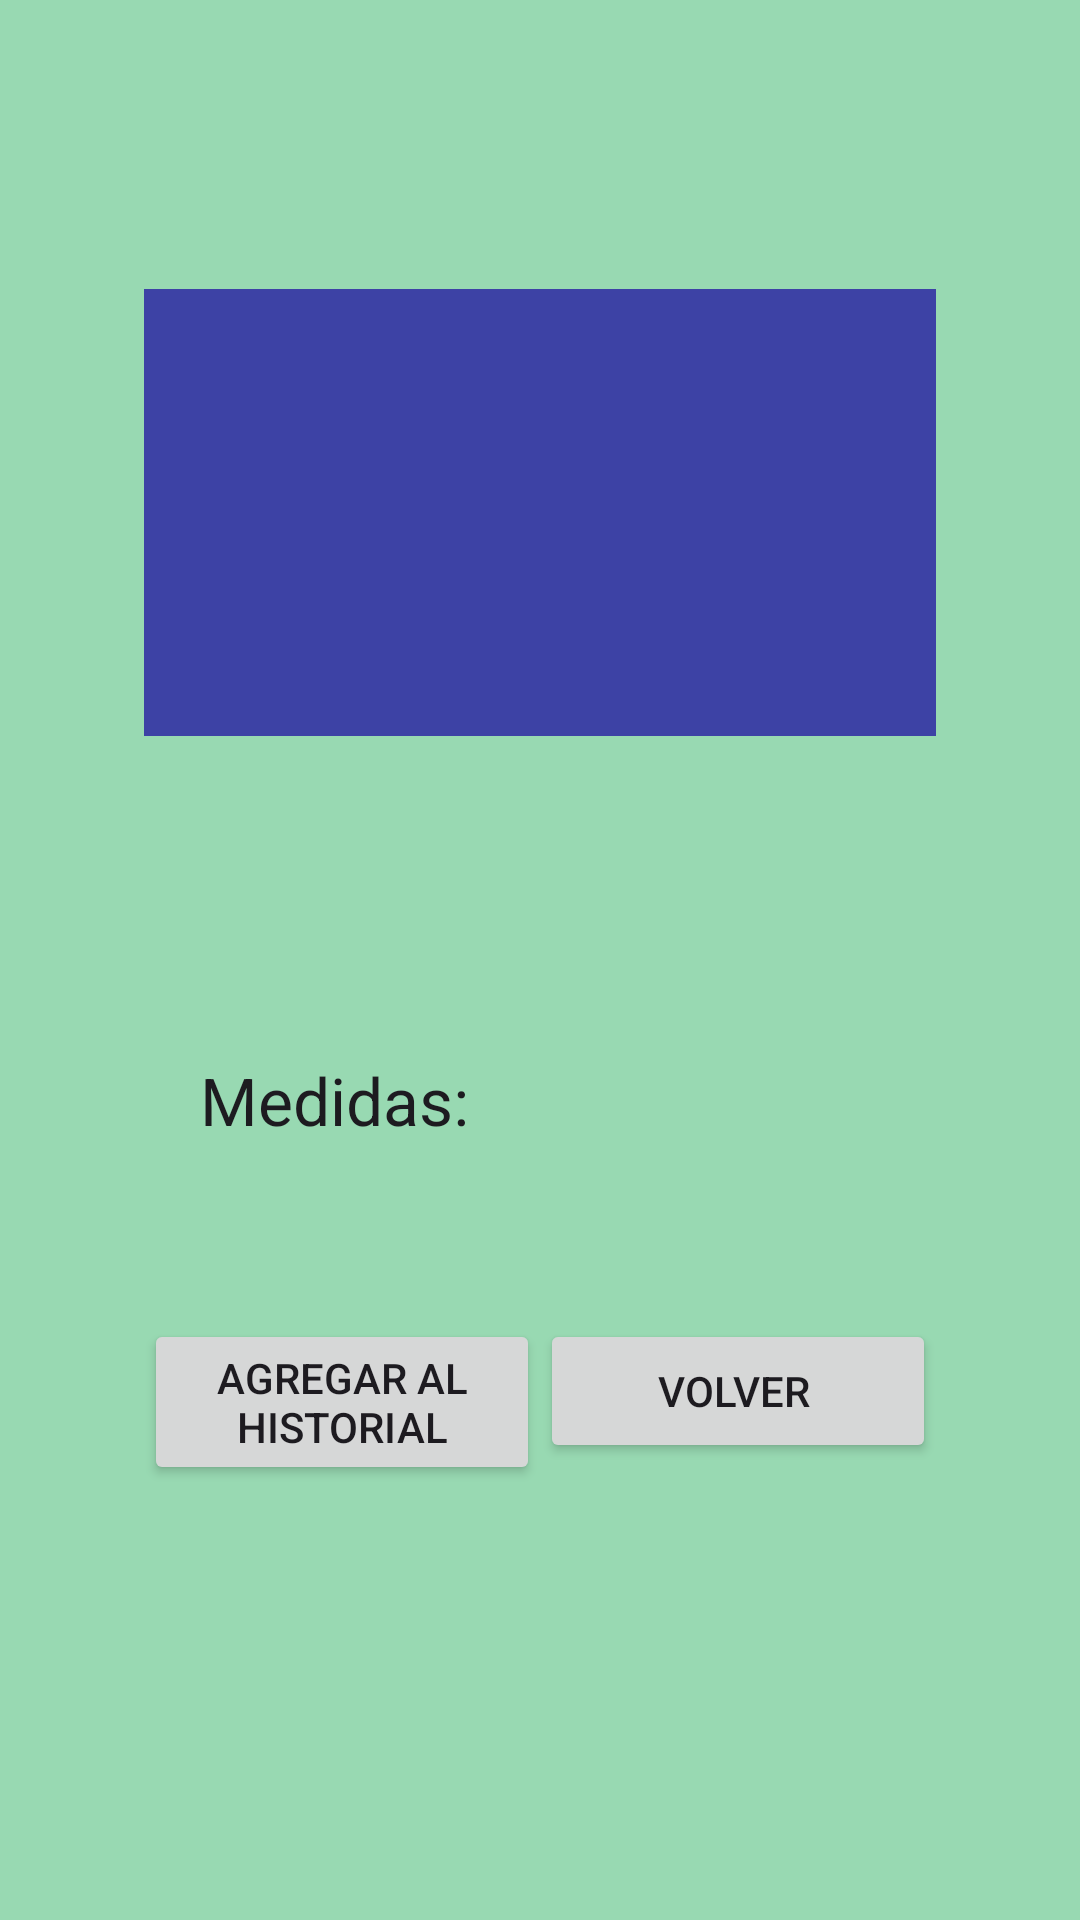

Layout XML and referenced resources for this Android screen:
<!-- AndroidManifest.xml: application theme Theme.Ejemplo_Intent -->
<!-- res/layout/activity_agregar.xml -->
<?xml version="1.0" encoding="utf-8"?>
<LinearLayout xmlns:android="http://schemas.android.com/apk/res/android"
    xmlns:tools="http://schemas.android.com/tools"
    android:layout_width="match_parent"
    android:layout_height="match_parent"
    android:background="@color/background"
    android:orientation="vertical"
    android:padding="48dp">

    <LinearLayout
        android:layout_width="match_parent"
        android:layout_height="wrap_content"
        android:layout_weight="1"
        android:orientation="horizontal">

        <View
            android:id="@+id/view"
            android:layout_width="match_parent"
            android:layout_height="149dp"
            android:layout_gravity="center_vertical"
            android:layout_weight="1"
            android:background="#3D42A5" />

    </LinearLayout>

    <LinearLayout
        android:layout_width="match_parent"
        android:layout_height="wrap_content"
        android:layout_weight="1"
        android:orientation="horizontal">

        <TextView
            android:id="@+id/tvTitulo"
            android:layout_width="match_parent"
            android:layout_height="wrap_content"
            android:layout_gravity="center_horizontal|center_vertical"
            android:layout_weight="1"
            android:gravity="center_horizontal"
            android:text="Medidas: "
            android:textAppearance="?android:attr/textAppearanceLarge" />

        <LinearLayout
            android:layout_width="match_parent"
            android:layout_height="wrap_content"
            android:layout_gravity="center_vertical"
            android:layout_weight="1"
            android:orientation="vertical">

            <TextView
                android:id="@+id/medida2"
                android:layout_width="match_parent"
                android:layout_height="wrap_content"
                android:layout_weight="1"
                android:gravity="center_horizontal"
                android:textAppearance="?android:attr/textAppearanceMedium" />

            <TextView
                android:id="@+id/medida1"
                android:layout_width="match_parent"
                android:layout_height="wrap_content"
                android:layout_weight="1"
                android:gravity="center_horizontal"
                android:textAppearance="?android:attr/textAppearanceMedium" />

        </LinearLayout>
    </LinearLayout>

    <LinearLayout
        android:layout_width="match_parent"
        android:layout_height="wrap_content"
        android:layout_weight="1"
        android:orientation="horizontal">

        <Button
            android:id="@+id/btn"
            style="?android:attr/buttonStyleSmall"
            android:layout_width="match_parent"
            android:layout_height="wrap_content"
            android:layout_gravity="center_horizontal"
            android:layout_weight="1"
            android:onClick="agregar"
            android:text="Agregar al historial" />

        <Button
            android:id="@+id/button"
            android:layout_width="match_parent"
            android:layout_height="wrap_content"
            android:layout_weight="1"
            android:onClick="volver"
            android:text="Volver " />
    </LinearLayout>

</LinearLayout>
<!-- resources referenced by this layout -->
<resources>
  <color name="background">#98d9b2</color>
  <style name="Theme.Ejemplo_Intent" parent="Theme.Material3.Light.NoActionBar">
          
          <item name="colorPrimary">@color/btn_light</item>
          <item name="colorPrimaryVariant">@color/btn_dark</item>
          <item name="colorOnPrimary">@color/white</item>
          
          <item name="colorSecondary">@color/purple_500</item>
          <item name="colorSecondaryVariant">@color/purple_700</item>
          <item name="colorOnSecondary">@color/black</item>
          
          <item name="android:statusBarColor">?attr/colorPrimaryVariant</item>
          
      </style>
  <color name="btn_light">#557F85</color>
  <color name="btn_dark">#335960</color>
  <color name="white">#FFFFFFFF</color>
  <color name="purple_500">#FF6200EE</color>
  <color name="purple_700">#FF3700B3</color>
  <color name="black">#FF000000</color>
</resources>
